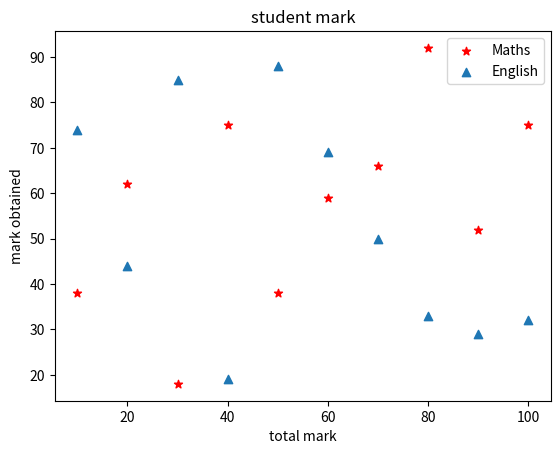

This figure's Python source:
import matplotlib.pyplot as plt
import numpy as np

plt.title("student mark")
plt.xlabel("total mark")
plt.ylabel("mark obtained")
x = np.array([10,20,30,40,50,60,70,80,90,100])
x1 = [38,62,18,75,38,59,66,92,52,75]
plt.scatter(x,x1, color = 'red', marker="*")

y = [74,44,85,19,88,69,50,33,29,32]

plt.scatter(x,y, marker="^")

plt.legend(["Maths", "English"], loc ="upper right")
plt.show()


 
